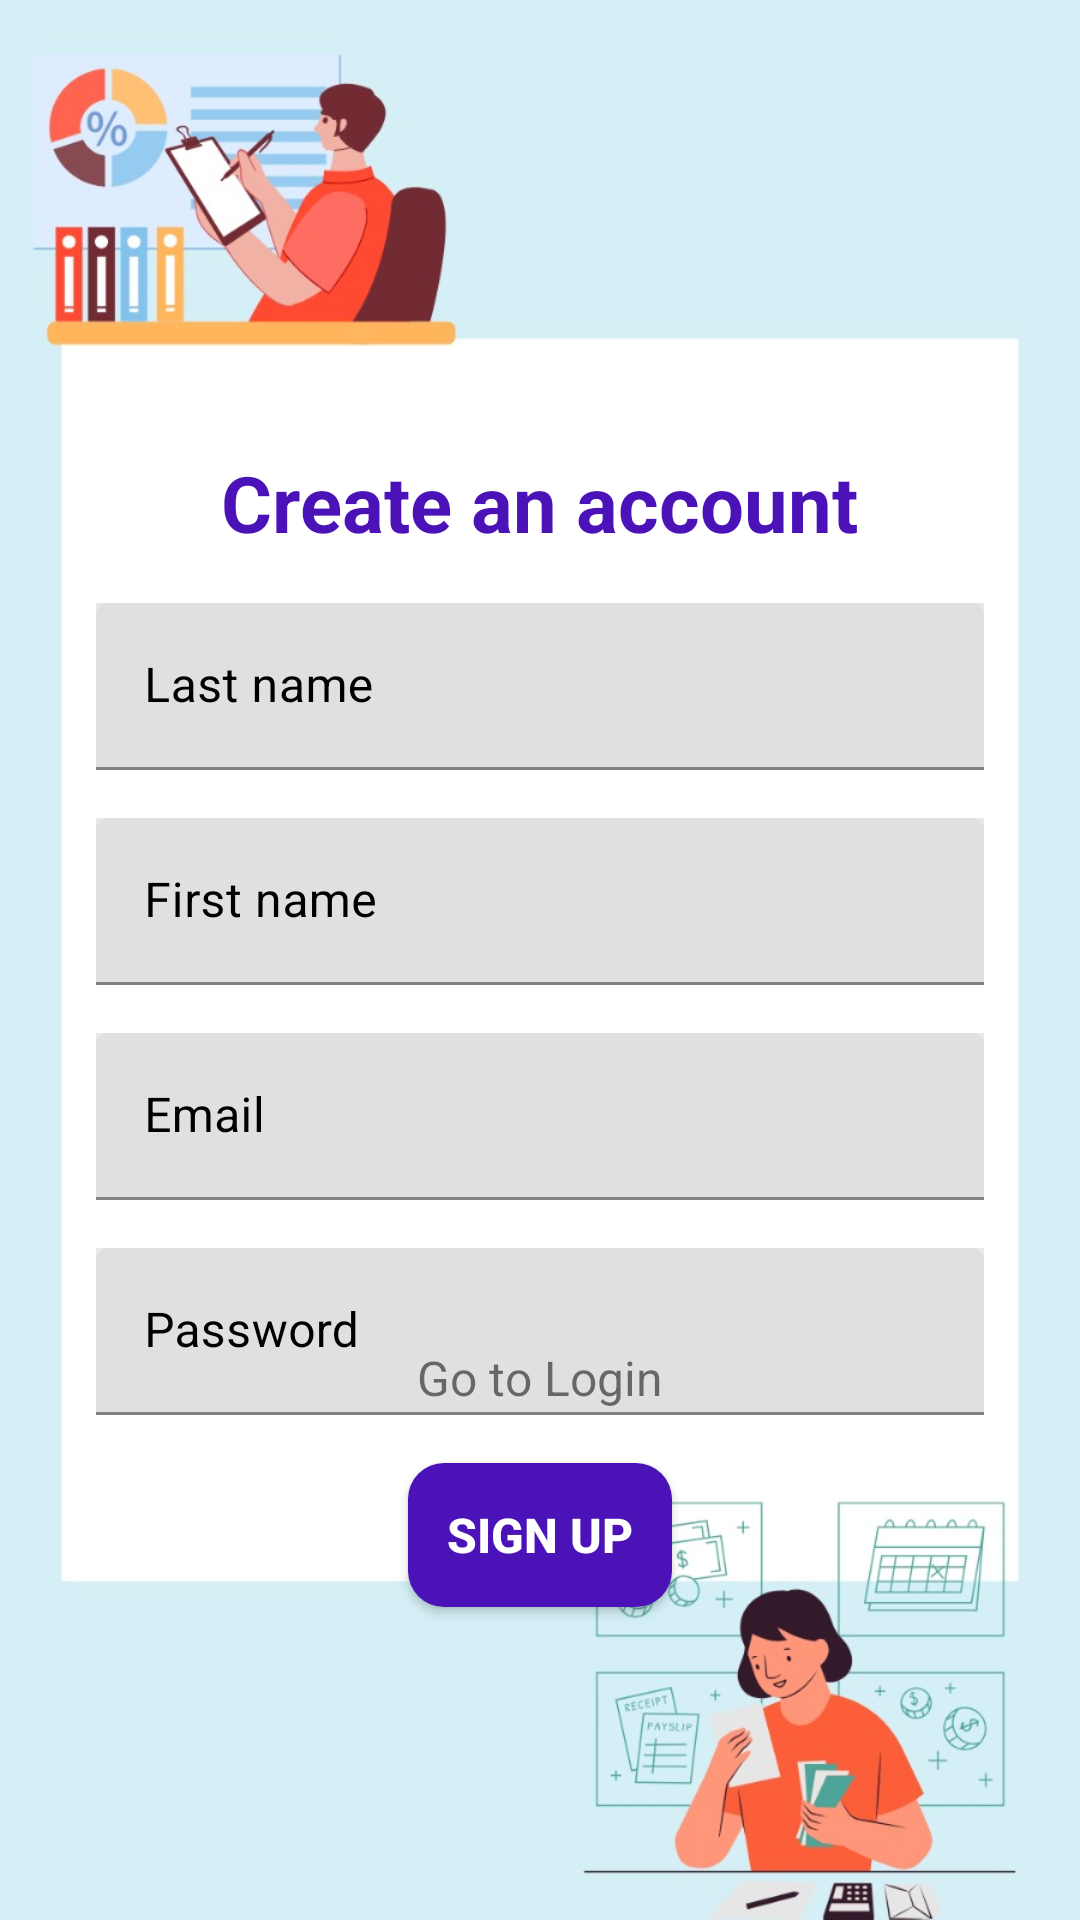

Produce the Android XML layout that renders to this screen, including the resource entries it uses.
<!-- AndroidManifest.xml: application theme Theme.BudgetWise -->
<!-- res/layout/activity_register.xml -->
<?xml version="1.0" encoding="utf-8"?>
<androidx.constraintlayout.widget.ConstraintLayout xmlns:android="http://schemas.android.com/apk/res/android"
    xmlns:app="http://schemas.android.com/apk/res-auto"
    xmlns:tools="http://schemas.android.com/tools"
    android:id="@+id/main"
    android:layout_width="match_parent"
    android:layout_height="match_parent"
    android:background="@drawable/background_register"
    tools:context=".login.RegisterActivity">

    <TextView
        android:id="@+id/registerTitle"
        android:layout_width="wrap_content"
        android:layout_height="wrap_content"
        android:text="@string/create_an_account"
        android:textSize="26sp"
        android:textColor="#4A12B7"
        android:textStyle="bold"
        app:layout_constraintTop_toTopOf="parent"
        app:layout_constraintStart_toStartOf="parent"
        app:layout_constraintEnd_toEndOf="parent"
        android:layout_marginTop="150dp"/>

    
    <com.google.android.material.textfield.TextInputLayout
        android:id="@+id/nameRegisterTextInputLayout"
        android:layout_width="match_parent"
        android:layout_height="wrap_content"
        app:layout_constraintTop_toBottomOf="@id/registerTitle"
        app:layout_constraintStart_toStartOf="parent"
        app:layout_constraintEnd_toEndOf="parent"
        android:layout_marginTop="16dp"
        android:layout_marginStart="32dp"
        android:layout_marginEnd="32dp"
        android:background="#E9E9E9"
        android:textColor="@color/black"
        android:textColorHint="@color/black">

        <com.google.android.material.textfield.TextInputEditText
            android:id="@+id/nameRegisterTextInputEditText"
            android:layout_width="match_parent"
            android:layout_height="wrap_content"
            android:hint="@string/last_name"
            android:inputType="text"/>
    </com.google.android.material.textfield.TextInputLayout>

    
    <com.google.android.material.textfield.TextInputLayout
        android:id="@+id/firstNameRegisterTextInputLayout"
        android:layout_width="match_parent"
        android:layout_height="wrap_content"
        app:layout_constraintTop_toBottomOf="@id/nameRegisterTextInputLayout"
        app:layout_constraintStart_toStartOf="parent"
        app:layout_constraintEnd_toEndOf="parent"
        android:layout_marginTop="16dp"
        android:layout_marginStart="32dp"
        android:layout_marginEnd="32dp"
        android:background="#E9E9E9"
        android:textColor="@color/black"
        android:textColorHint="@color/black">

        <com.google.android.material.textfield.TextInputEditText
            android:id="@+id/firstNameRegisterTextInputEditText"
            android:layout_width="match_parent"
            android:layout_height="wrap_content"
            android:hint="@string/first_name"
            android:inputType="text"/>
    </com.google.android.material.textfield.TextInputLayout>

    
    <com.google.android.material.textfield.TextInputLayout
        android:id="@+id/emailRegisterTextInputLayout"
        android:layout_width="match_parent"
        android:layout_height="wrap_content"
        app:layout_constraintTop_toBottomOf="@id/firstNameRegisterTextInputLayout"
        app:layout_constraintStart_toStartOf="parent"
        app:layout_constraintEnd_toEndOf="parent"
        android:layout_marginTop="16dp"
        android:layout_marginStart="32dp"
        android:layout_marginEnd="32dp"
        android:background="#E9E9E9"
        android:textColor="@color/black"
        android:textColorHint="@color/black">

        <com.google.android.material.textfield.TextInputEditText
            android:id="@+id/emailRegisterTextInputEditText"
            android:layout_width="match_parent"
            android:layout_height="wrap_content"
            android:hint="@string/hint_email"
            android:inputType="textEmailAddress"/>
    </com.google.android.material.textfield.TextInputLayout>

    <com.google.android.material.textfield.TextInputLayout
        android:id="@+id/passwordRegisterTextInputLayout"
        android:layout_width="match_parent"
        android:layout_height="wrap_content"
        app:layout_constraintTop_toBottomOf="@id/emailRegisterTextInputLayout"
        app:layout_constraintStart_toStartOf="parent"
        app:layout_constraintEnd_toEndOf="parent"
        android:layout_marginTop="16dp"
        android:layout_marginStart="32dp"
        android:layout_marginEnd="32dp"
        android:background="#E9E9E9"
        android:textColor="@color/black"
        android:textColorHint="@color/black">
        <com.google.android.material.textfield.TextInputEditText
            android:id="@+id/passwordRegisterTextInputEditText"
            android:layout_width="match_parent"
            android:layout_height="wrap_content"
            android:hint="@string/hint_password"
            android:inputType="textPassword"/>
    </com.google.android.material.textfield.TextInputLayout>

    
    <Button
        android:id="@+id/registerButton"
        android:layout_width="wrap_content"
        android:layout_height="wrap_content"
        android:text="@string/sign_up"
        android:background="@drawable/button_authorization_background"
        android:textColor="@color/white"
        android:textSize="16sp"
        android:textStyle="bold"
        app:layout_constraintTop_toBottomOf="@id/passwordRegisterTextInputLayout"
        app:layout_constraintStart_toStartOf="parent"
        app:layout_constraintEnd_toEndOf="parent"
        android:layout_marginTop="16dp"
        android:layout_marginStart="32dp"
        android:layout_marginEnd="32dp"/>

    <TextView
        android:id="@+id/tv_go_to_logIn"
        android:layout_width="wrap_content"
        android:layout_height="wrap_content"
        app:layout_constraintStart_toStartOf="parent"
        app:layout_constraintEnd_toEndOf="parent"
        android:layout_marginBottom="170dp"
        android:textSize="16sp"
        android:text="@string/go_to_login"
        app:layout_constraintBottom_toBottomOf="parent">

    </TextView>

</androidx.constraintlayout.widget.ConstraintLayout>
<!-- resources referenced by this layout -->
<resources>
  <color name="black">#FF000000</color>
  <color name="white">#FFFFFFFF</color>
  <!-- drawable background_register: jpeg bitmap (drawable, 64709 bytes) -->
  <!-- drawable button_authorization_background (drawable) -->
  <?xml version="1.0" encoding="utf-8"?>
  <shape xmlns:android="http://schemas.android.com/apk/res/android" android:shape="rectangle">
      <solid android:color="#4A12B7"/>
      <corners android:radius="12dp"
          />
  </shape>
  <string name="create_an_account">Create an account</string>
  <string name="first_name">First name</string>
  <string name="go_to_login">Go to Login</string>
  <string name="hint_email">Email</string>
  <string name="hint_password">Password</string>
  <string name="last_name">Last name</string>
  <string name="sign_up">Sign up</string>
  <style name="Theme.BudgetWise" parent="Theme.MaterialComponents.DayNight.DarkActionBar">
          
          <item name="colorPrimary">#4A12B7</item>
          <item name="colorPrimaryVariant">@color/purple_700</item>
          <item name="colorOnPrimary">@color/white</item>
          
          <item name="colorSecondary">@color/teal_200</item>
          <item name="colorSecondaryVariant">@color/teal_700</item>
          <item name="colorOnSecondary">@color/black</item>
          
          <item name="android:statusBarColor">?attr/colorPrimaryVariant</item>
          
      </style>
  <color name="purple_700">#FF3700B3</color>
  <color name="teal_200">#FF03DAC5</color>
  <color name="teal_700">#FF018786</color>
</resources>
